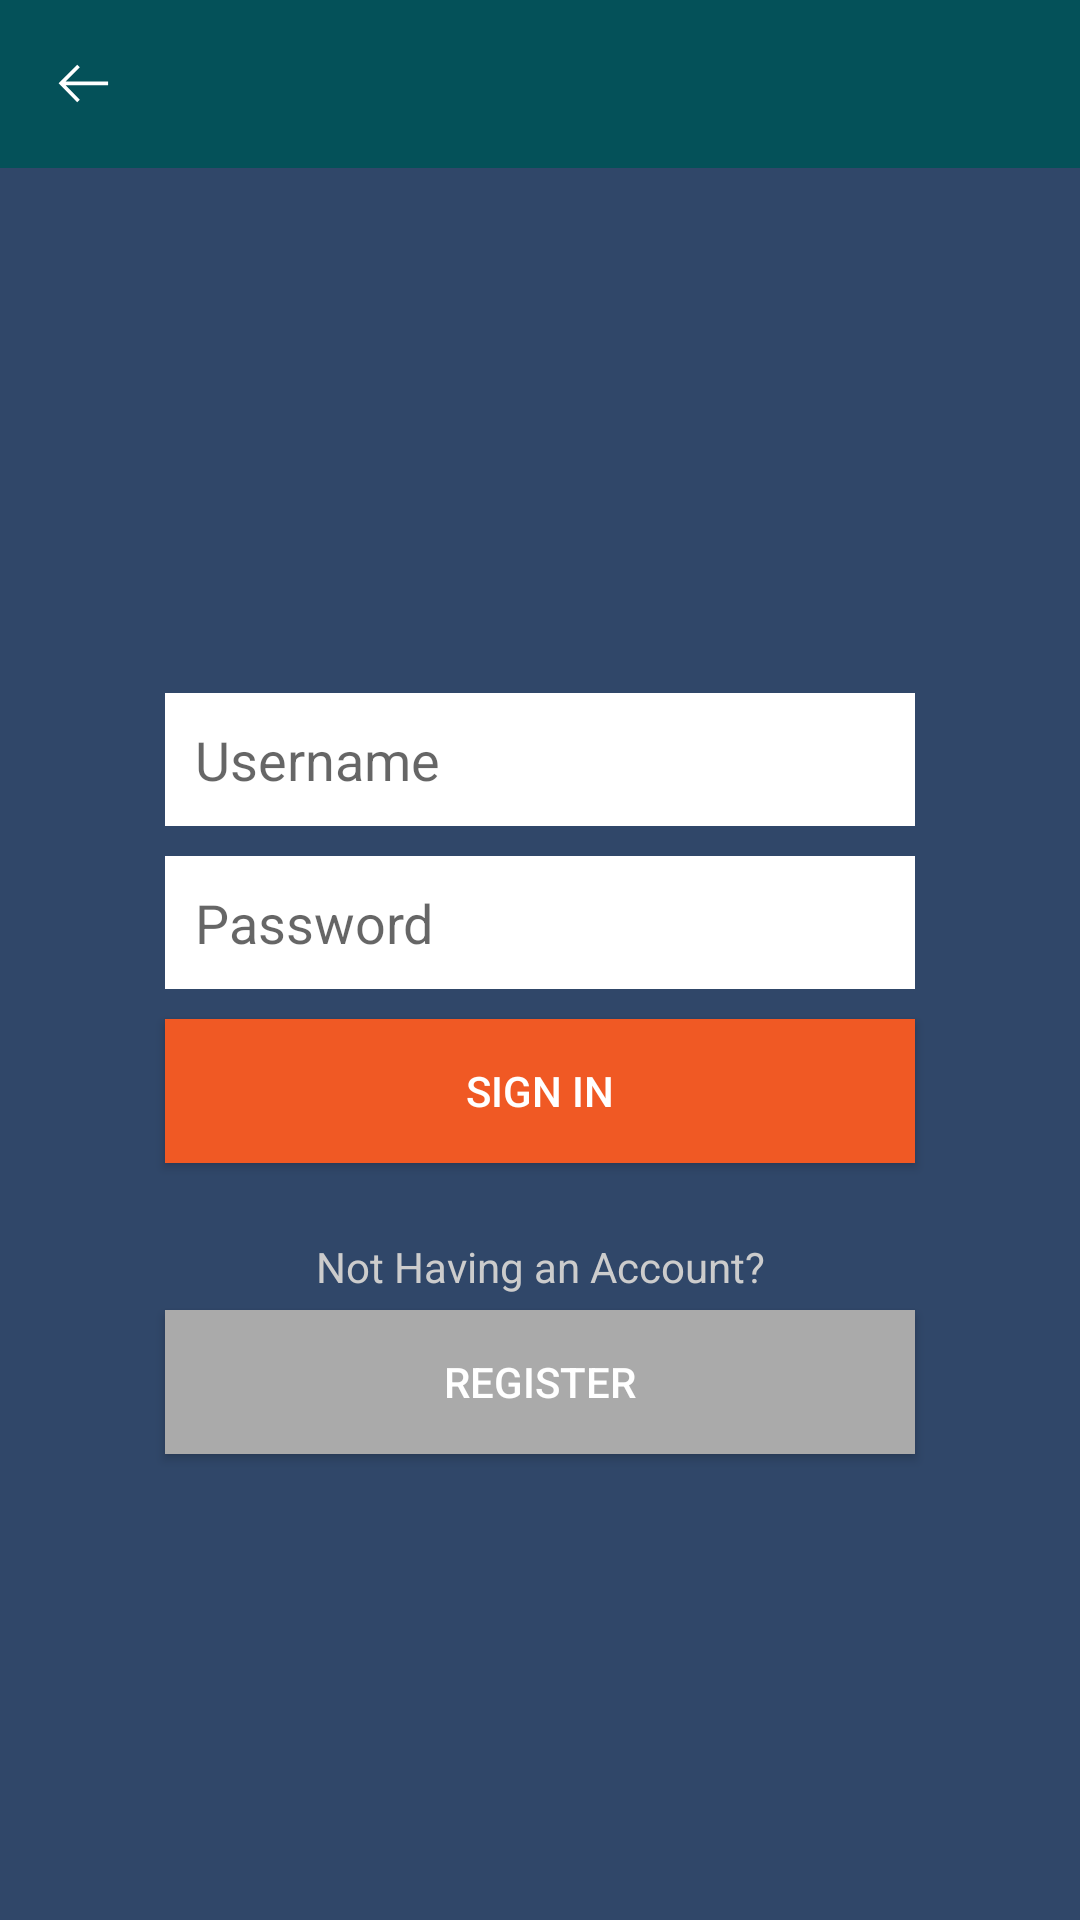

This screen was rendered from an Android layout file. Write that file and the resources it references.
<!-- AndroidManifest.xml: activity theme Theme.AppCompat.Light.NoActionBar -->
<!-- res/layout/activity_login.xml -->
<?xml version="1.0" encoding="utf-8"?>
<RelativeLayout xmlns:android="http://schemas.android.com/apk/res/android"
    xmlns:tools="http://schemas.android.com/tools"
    android:layout_width="match_parent"
    android:layout_height="match_parent"
    tools:context=".activity.LoginActivity">

    <include
        android:id="@+id/header_toolbar"
        layout="@layout/include_header_toolbar"
        android:layout_width="fill_parent"
        android:layout_height="wrap_content" />

    <LinearLayout
        android:layout_width="match_parent"
        android:layout_height="match_parent"
        android:background="#304769"
        android:layout_below="@+id/header_toolbar"
        android:gravity="center_vertical"
        android:orientation="vertical"
        android:padding="50dp">

        <ImageView
            android:id="@+id/imageView"
            android:layout_width="match_parent"
            android:layout_height="wrap_content"
            android:layout_marginBottom="20dp"
            android:src="@drawable/ic_lock_outline_white" />

        <EditText
            android:id="@+id/etLoginUsername"
            android:layout_width="match_parent"
            android:layout_height="wrap_content"
            android:layout_margin="5dp"
            android:background="@android:color/white"
            android:hint="@string/username"
            android:inputType="textPersonName"
            android:padding="10dp" />


        <EditText
            android:id="@+id/etLoginPassword"
            android:layout_width="match_parent"
            android:layout_height="wrap_content"
            android:layout_margin="5dp"
            android:background="@android:color/white"
            android:hint="@string/password"
            android:inputType="textPassword"
            android:padding="10dp" />

        <Button
            android:id="@+id/btnLogin"
            android:layout_width="match_parent"
            android:layout_height="wrap_content"
            android:layout_margin="5dp"
            android:background="#f05924"
            android:text="@string/sign_in"
            android:textColor="@android:color/white" />
        <TextView
            android:layout_width="match_parent"
            android:layout_height="wrap_content"
            android:gravity="center"
            android:layout_marginTop="20dp"
            android:text="@string/not_having_account"
            android:textColor="#ccc" />

        <Button
            android:id="@+id/btnLoginRegister"
            android:layout_width="match_parent"
            android:layout_height="wrap_content"
            android:layout_margin="5dp"
            android:background="#aaa"
            android:text="@string/register"
            android:textColor="@android:color/white" />

    </LinearLayout>


</RelativeLayout>
<!-- res/layout/include_header_toolbar.xml (included above) -->
<RelativeLayout xmlns:android="http://schemas.android.com/apk/res/android"
    android:id="@+id/rl_header"
    android:layout_width="match_parent"
    android:background="@color/colorPrimaryDark"
    android:layout_height="?actionBarSize">

    <ImageView
        android:id="@+id/ivBack"
        android:layout_width="wrap_content"
        android:layout_height="?actionBarSize"
        android:layout_alignParentStart="true"
        android:paddingEnd="@dimen/size5"
        android:layout_centerVertical="true"
        android:paddingStart="@dimen/size15"
        android:src="@drawable/ic_back_button" />

    <TextView
        android:id="@+id/header_toolbar_title"
        android:layout_width="match_parent"
        android:layout_height="wrap_content"
        android:layout_toStartOf="@id/ivRight"
        android:layout_centerInParent="true"
        android:layout_centerVertical="true"
        android:layout_toEndOf="@id/ivBack"
        android:ems="2"
        android:paddingEnd="@dimen/size2"
        android:paddingStart="@dimen/size2"
        android:textAlignment="center"
        android:textColor="@android:color/white"
        android:textSize="@dimen/textSize16" />


    <ImageView
        android:id="@+id/ivRight"
        android:layout_width="wrap_content"
        android:layout_height="?actionBarSize"
        android:layout_alignParentEnd="true"
        android:paddingEnd="@dimen/size5"
        android:layout_centerVertical="true"
        android:paddingStart="@dimen/size15"
        android:visibility="invisible"
        android:src="@drawable/ic_back_button" />

</RelativeLayout>
<!-- resources referenced by this layout -->
<resources>
  <color name="colorPrimaryDark">#045159</color>
  <dimen name="size15">15dp</dimen>
  <dimen name="size2">2dp</dimen>
  <dimen name="size5">5dp</dimen>
  <dimen name="textSize16">16sp</dimen>
  <!-- drawable ic_back_button (drawable) -->
  <vector xmlns:android="http://schemas.android.com/apk/res/android"
      android:width="25dp"
      android:height="25dp"
      android:viewportHeight="50"
      android:viewportWidth="50">
      <path
          android:fillColor="#FFFFFF"
          android:pathData="M42.063,23.047l-28.322,0l9.493,-9.491l-1.743,-1.742l-12.423,12.424l12.398,12.632l1.76,-1.726l-9.455,-9.632l28.292,0z" />
  </vector>
  <string name="not_having_account">Not Having an Account?</string>
  <string name="password">Password</string>
  <string name="register">Register</string>
  <string name="sign_in">Sign In</string>
  <string name="username">Username</string>
</resources>
